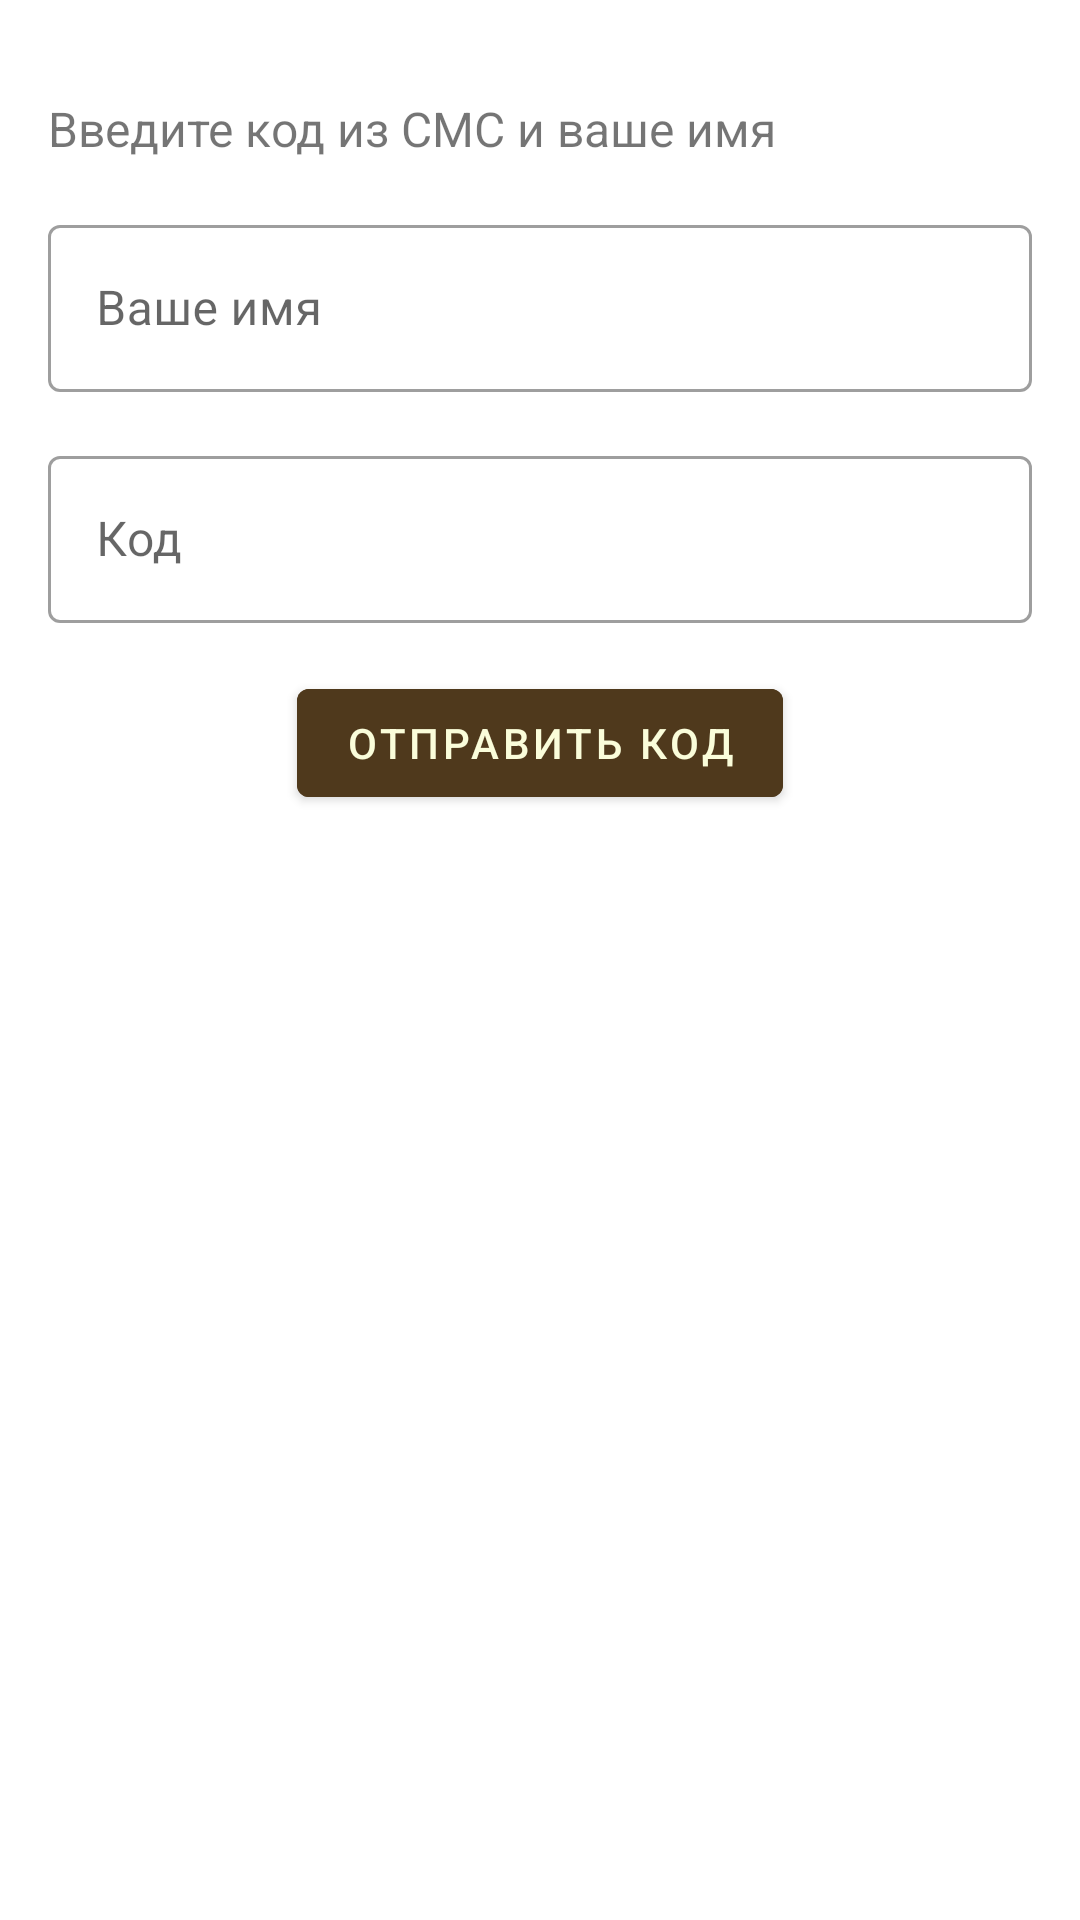

Write the Android layout XML for this screen, with the resource values it uses.
<!-- AndroidManifest.xml: application theme AppTheme -->
<!-- res/layout/fragment_login_phone.xml -->
<?xml version="1.0" encoding="utf-8"?>
<androidx.constraintlayout.widget.ConstraintLayout xmlns:android="http://schemas.android.com/apk/res/android"
    xmlns:app="http://schemas.android.com/apk/res-auto"
    android:layout_width="match_parent"
    android:layout_height="match_parent">

    <TextView
        android:id="@+id/tv_verification_title"
        android:layout_width="wrap_content"
        android:layout_height="wrap_content"
        android:layout_marginStart="@dimen/spacing_normal_16"
        android:layout_marginTop="@dimen/spacing_huge_32"
        android:text="Введите код из СМС и ваше имя"
        android:textSize="@dimen/font_normal_16"
        app:layout_constraintStart_toStartOf="parent"
        app:layout_constraintTop_toTopOf="parent" />

    <com.google.android.material.textfield.TextInputLayout
        android:id="@+id/text_input_layout_name"
        style="@style/Widget.MaterialComponents.TextInputLayout.OutlinedBox"
        android:layout_width="match_parent"
        android:layout_height="wrap_content"
        android:layout_marginStart="@dimen/spacing_normal_16"
        android:layout_marginTop="@dimen/spacing_normal_16"
        android:layout_marginEnd="@dimen/spacing_normal_16"
        android:hint="Ваше имя"
        app:layout_constraintEnd_toEndOf="parent"
        app:layout_constraintStart_toStartOf="parent"
        app:layout_constraintTop_toBottomOf="@id/tv_verification_title">

        <com.google.android.material.textfield.TextInputEditText
            android:id="@+id/et_user_name"
            android:layout_width="match_parent"
            android:layout_height="wrap_content" />
    </com.google.android.material.textfield.TextInputLayout>

    <com.google.android.material.textfield.TextInputLayout
        android:id="@+id/text_input_layout_code"
        style="@style/Widget.MaterialComponents.TextInputLayout.OutlinedBox"
        android:layout_width="match_parent"
        android:layout_height="wrap_content"
        android:layout_marginStart="@dimen/spacing_normal_16"
        android:layout_marginTop="@dimen/spacing_normal_16"
        android:layout_marginEnd="@dimen/spacing_normal_16"
        android:hint="Код"
        app:layout_constraintEnd_toEndOf="parent"
        app:layout_constraintStart_toStartOf="parent"
        app:layout_constraintTop_toBottomOf="@id/text_input_layout_name">

        <com.google.android.material.textfield.TextInputEditText
            android:id="@+id/et_verification_code"
            android:layout_width="match_parent"
            android:layout_height="wrap_content" />
    </com.google.android.material.textfield.TextInputLayout>

    <com.google.android.material.button.MaterialButton
        android:id="@+id/btn_send_code"
        android:layout_width="wrap_content"
        android:layout_height="wrap_content"
        android:layout_marginTop="@dimen/spacing_normal_16"
        android:backgroundTint="#4F391C"
        android:text="Отправить код"
        android:textColor="@color/colorPrimary"
        app:layout_constraintEnd_toEndOf="parent"
        app:layout_constraintStart_toStartOf="parent"
        app:layout_constraintTop_toBottomOf="@id/text_input_layout_code" />
</androidx.constraintlayout.widget.ConstraintLayout>
<!-- resources referenced by this layout -->
<resources>
  <color name="colorPrimary">#FAFDDA</color>
  <dimen name="font_normal_16">16sp</dimen>
  <dimen name="spacing_huge_32">32dp</dimen>
  <dimen name="spacing_normal_16">16dp</dimen>
  <style name="AppTheme" parent="Theme.MaterialComponents.Light.NoActionBar">
          
          <item name="colorPrimary">@color/colorPrimary</item>
          <item name="colorPrimaryDark">@color/colorPrimaryDark</item>
          <item name="colorAccent">@color/colorAccent</item>
      </style>
  <color name="colorPrimaryDark">#E3B67A</color>
  <color name="colorAccent">#A66222</color>
</resources>
